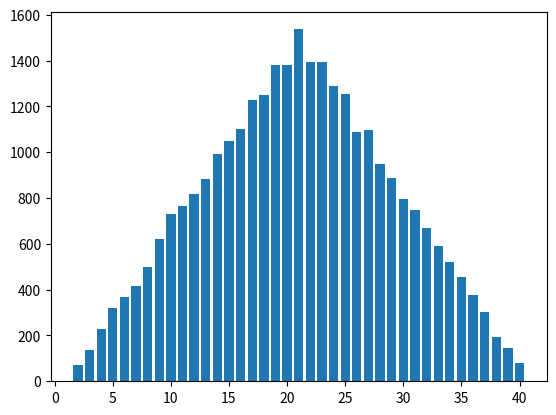

This chart was generated by the following Python code:
from random import random
from collections import Counter


resultados = list()
counter = Counter()
counter_rodada = Counter()
for s in range(5):
  for i in range(2000):
    acum = 0
    for turn in range(3):
      dado1 = int(random() * 20 + 1)
      dado2 = int(random() * 20 + 1)
      rodada = dado1 + dado2
      counter_rodada[rodada] +=1
      acum += rodada

    resultados.append(acum)
    counter[acum] +=1

result_rodadas = counter_rodada.most_common()
print(result_rodadas)
print(counter.most_common(20))

resultados = [item[0] for item in result_rodadas]
qtdes = [item[1] for item in result_rodadas]

import matplotlib.pyplot as plt


plt.bar(resultados, qtdes)
plt.show('hist.png')
